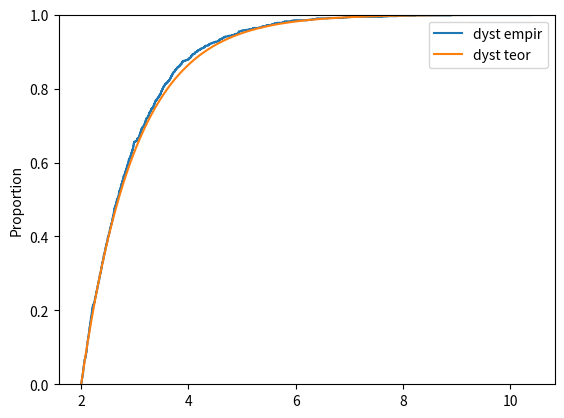

This figure's Python source:
import numpy as np
import seaborn as sns
import matplotlib.pyplot as plt

theta = 2
X = np.random.exponential(1,1000)
Y = X + theta

xs = np.linspace(2,10,1000)
teor = 1-np.exp(theta-xs)
sns.ecdfplot(Y,label="dyst empir")
plt.plot(xs,teor,label="dyst teor")
plt.legend()
plt.show()